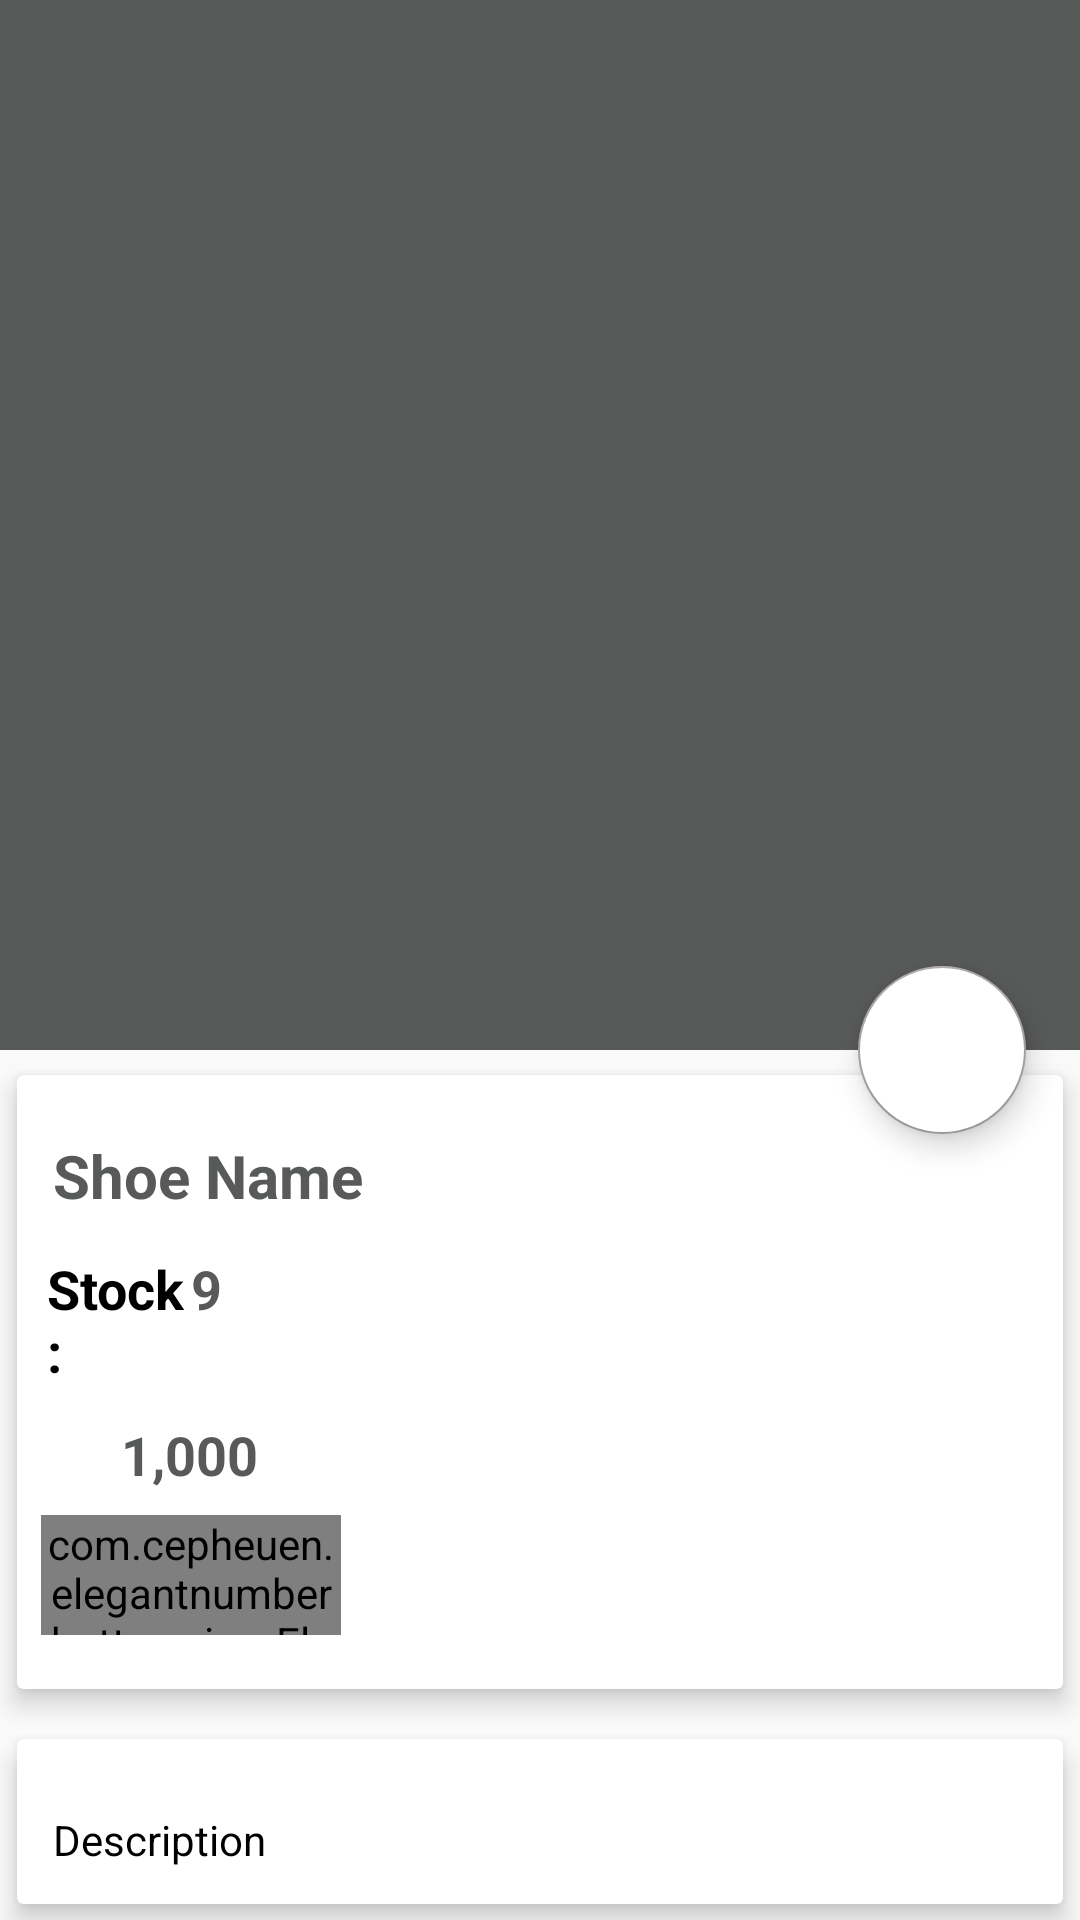

Here is an Android app screen rendered from its layout file. Give the layout XML and the strings, colors and styles it references.
<!-- AndroidManifest.xml: application theme AppTheme -->
<!-- res/layout/activity_shoe_detail.xml -->
<?xml version="1.0" encoding="utf-8"?>
<android.support.design.widget.CoordinatorLayout xmlns:android="http://schemas.android.com/apk/res/android"
    xmlns:app="http://schemas.android.com/apk/res-auto"
    xmlns:tools="http://schemas.android.com/tools"
    android:layout_width="match_parent"
    android:layout_height="match_parent"
    tools:context="com.example.gerrys.onlinecanteen.ShoeDetail">

    <android.support.design.widget.AppBarLayout
        android:id="@+id/app_bar_layout"
        android:layout_width="match_parent"
        android:layout_height="wrap_content"
        android:fitsSystemWindows="true"
        >
        
        <android.support.design.widget.CollapsingToolbarLayout
            android:id="@+id/collapsing"
            android:layout_width="match_parent"
            android:layout_height="350dp"
            android:fitsSystemWindows="true"
            app:layout_scrollFlags="scroll|exitUntilCollapsed"
            app:contentScrim="#0e0d0e"
            app:expandedTitleTextAppearance="@android:color/transparent"
            >
            
            <ImageView
                android:id="@+id/img_shoe"
                android:layout_width="match_parent"
                android:layout_height="match_parent"
                android:contentDescription="@null"
                android:scaleType="centerCrop"
                app:layout_collapseMode="parallax"/>

            <android.support.v7.widget.Toolbar
                android:id="@+id/toolbar"
                android:title="Shoe Name"
                android:layout_width="match_parent"
                android:layout_height="?attr/actionBarSize"
                android:popupTheme="@style/ThemeOverlay.AppCompat.Light"
                app:layout_collapseMode="parallax"
                />


        </android.support.design.widget.CollapsingToolbarLayout>

    </android.support.design.widget.AppBarLayout>

    <android.support.design.widget.FloatingActionButton
        android:id="@+id/btnCart"
        android:src="@drawable/ic_shopping_cart_black_24dp"
        android:backgroundTint="@android:color/white"
        android:layout_width="wrap_content"
        android:layout_height="wrap_content"
        android:elevation="6dp"
        app:pressedTranslationZ="12dp"
        app:layout_anchor="@id/app_bar_layout"
        app:layout_anchorGravity="bottom|right|end"
        app:useCompatPadding="true"
        />

    <android.support.v4.widget.NestedScrollView
        android:id="@+id/nestedScrollView"
        android:clipToPadding="false"
        android:layout_width="match_parent"
        android:layout_height="match_parent"
        app:layout_behavior="@string/appbar_scrolling_view_behavior"
        >

        <LinearLayout
            android:orientation="vertical"
            android:layout_width="match_parent"
            android:layout_height="wrap_content">

            <android.support.v7.widget.CardView
                android:layout_width="match_parent"
                android:layout_height="wrap_content"
                app:cardElevation="5dp"
                app:cardUseCompatPadding="true"
                >

                <LinearLayout
                    android:orientation="vertical"
                    android:layout_width="match_parent"
                    android:layout_height="wrap_content">
                    
                    <TextView
                        android:id="@+id/shoe_name"
                        android:layout_marginTop="8dp"
                        android:padding="12dp"
                        android:text="Shoe Name"
                        android:textColor="@color/colorPrimary"
                        android:textSize="20sp"
                        android:textStyle="bold"
                        android:layout_width="wrap_content"
                        android:layout_height="wrap_content" />

                    <LinearLayout
                        android:id="@+id/layout_size"
                        android:orientation="horizontal"
                        android:layout_width="match_parent"
                        android:layout_height="wrap_content">

                        <TextView
                            android:layout_width="0dp"
                            android:layout_height="wrap_content"
                            android:layout_weight="2"
                            android:paddingBottom="10dp"
                            android:paddingLeft="10dp"
                            android:text="Stock:"
                            android:textColor="@android:color/black"
                            android:textSize="18sp"
                            android:textStyle="bold" />

                        <TextView
                            android:id="@+id/shoe_size"
                            android:text="9"
                            android:textColor="@color/colorPrimary"
                            android:textSize="18sp"
                            android:textStyle="bold"
                            android:layout_width="0dp"
                            android:layout_weight="10"
                            android:layout_height="wrap_content"
                            />


                    </LinearLayout>

                    <LinearLayout
                        android:id="@+id/layout_price"
                        android:orientation="horizontal"
                        android:layout_width="match_parent"
                        android:layout_height="wrap_content">

                        <ImageView
                            android:src="@drawable/ic_attach_money_black_24dp"
                            android:layout_weight="1"
                            android:layout_width="0dp"
                            android:layout_height="wrap_content" />

                        <TextView
                            android:id="@+id/shoe_price"
                            android:text="1,000"
                            android:textColor="@color/colorPrimary"
                            android:textSize="18sp"
                            android:textStyle="bold"
                            android:layout_width="0dp"
                            android:layout_weight="9"
                            android:layout_height="wrap_content" />


                    </LinearLayout>

                    <com.cepheuen.elegantnumberbutton.view.ElegantNumberButton
                        android:layout_width="100dp"
                        android:layout_height="40dp"
                        android:id="@+id/number_button"
                        android:layout_marginTop="8dp"
                        android:layout_marginLeft="8dp"
                        android:layout_marginBottom="18dp"
                        app:textSize="6sp"
                        app:backGroundColor="@color/colorAccent"
                        app:initialNumber="1"
                        app:finalNumber="10"
                        />


                </LinearLayout>


            </android.support.v7.widget.CardView>

            <android.support.v7.widget.CardView
                app:cardElevation="5dp"
                app:cardUseCompatPadding="true"
                android:layout_width="match_parent"
                android:layout_height="wrap_content">

                <TextView
                    android:id="@+id/shoe_description"
                    android:layout_marginTop="12dp"
                    android:lineSpacingMultiplier="1.5"
                    android:padding="12dp"
                    android:text="Description"
                    android:textColor="@android:color/black"
                    android:textSize="14sp"
                    android:layout_width="wrap_content"
                    android:layout_height="match_parent" />


            </android.support.v7.widget.CardView>

        </LinearLayout>

    </android.support.v4.widget.NestedScrollView>

</android.support.design.widget.CoordinatorLayout>
<!-- resources referenced by this layout -->
<resources>
  <color name="colorAccent">#a7a0a2</color>
  <color name="colorPrimary">#575a59</color>
  <style name="AppTheme" parent="Theme.AppCompat.Light.NoActionBar">
          
          <item name="colorPrimary">@color/colorPrimary</item>
          <item name="colorPrimaryDark">@color/colorPrimaryDark</item>
          <item name="colorAccent">@color/colorAccent</item>
      </style>
  <color name="colorPrimaryDark">#b80000</color>
</resources>
